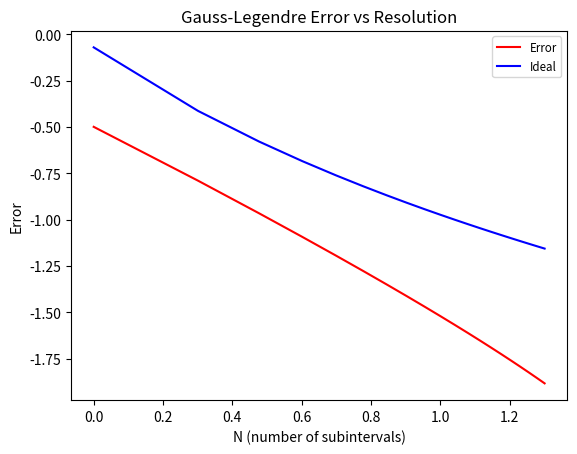

The script that saved this image:
# ----------------------------------------- #
# One Point Gauss-Legendre
# ----------------------------------------- #
# Author: Mido Assran
# Date: Dec. 8, 2016
# Description: One Point Gauss-Legendre is a class that uses the one point
# Gauss-Legendre method to perform integration of a function over an
# arbitrary interval by splitting up into sub-intervals, and
# performing a coordinate mapping for compatability
# with the Gauss-Legendre interval.

import matplotlib.pyplot as plt


class OnePointGaussLegendre:

    def integrate(self, function, interval, num_segments):
        """
        :type function: lambda
        :type interval: tuple(float, float)
        :type num_segments: int
        :rtype: float
        """

        sub_interval_width = (interval[1] - interval[0]) / num_segments
        sub_intervals = [(interval[0] + i * sub_interval_width,
                          interval[0] + (i+1) * sub_interval_width)
                          for i in range(num_segments)]

        weights = [sub_interval_width for i in range(num_segments)]
        abscissas = [(x[0] + x[1]) * 0.5 for x in sub_intervals]

        integral = sum([weights[i] * function(abscissas[i])
                        for i in range(num_segments)])

        return integral

    def integrate_uneven(self, function, interval, num_segments):
        """
        :type function: lambda
        :type interval: tuple(float, float)
        :type num_segments: int
        :rtype: float
        """

        # Create uneqal spacings
        scalings = [i for i in range(1, num_segments+1)]
        scalings = [p / sum(scalings) for p in scalings]
        sub_interval_width = (interval[1] - interval[0]) / num_segments
        widths = [sub_interval_width / scalings[i] for i in range(num_segments)][::-1]
        widths = [widths[i] / sum(widths) for i in range(num_segments)]

        # Create sub_intervals
        sub_intervals = []
        running_lower = interval[0]
        for i in range(num_segments):
            l = running_lower
            u = l + widths[i]
            running_lower += widths[i]
            sub_intervals.append((l,u))

        weights = [widths[i] for i in range(num_segments)]
        abscissas = [(x[0] + x[1]) * 0.5 for x in sub_intervals]

        integral = sum([weights[i] * function(abscissas[i])
                        for i in range(num_segments)])

        return integral



if __name__ == "__main__":
    import math

    # print("\n", end="\n")
    # print("# ------------ Question 3 ------------ #", end="\n")
    # print("# ---------- Gauss-Legendre ---------- #", end="\n")
    # print("# ------------------------------------ #", end="\n\n")
    # opgl = OnePointGaussLegendre()
    # f = lambda x: math.sin(x)
    # print("N \t integrate(sin(x)) \t\t error")
    # rng = (0.0, 1.0)
    # truth = 0.45970
    # errors = []
    # n_vector = [i for i in range(1,21)]
    # for N in n_vector:
    #     result = opgl.integrate(function=f, interval=rng, num_segments=N)
    #     error = abs(truth-result)
    #     print(N, result, error, sep='\t')
    #     errors.append(error)
    # n_vector = [math.log(N, 10) for N in n_vector]
    # errors = [math.log(e, 10) for e in errors]
    # fig, ax = plt.subplots()
    # ax.plot(n_vector, errors, 'r', label="Error")
    # # ax.set_yscale('log')
    # # ax.set_xscale('log')
    # # ax.set_xlim([n_vector[0], n_vector[-1]])
    # # ax.set_ylim([errors[-1], errors[0]])
    # legend = ax.legend(loc='best', fontsize='small')
    # plt.title('Gauss-Legendre Error vs Resolution')
    # plt.ylabel('Error')
    # plt.xlabel('N (number of subintervals)')
    # plt.show()
    # print("# ------------------------------------ #", end="\n\n")
    #
    #
    # print("\n", end="\n")
    # print("# ------------ Question 3 ------------ #", end="\n")
    # print("# ---------- Gauss-Legendre ---------- #", end="\n")
    # print("# ------------------------------------ #", end="\n\n")
    # opgl = OnePointGaussLegendre()
    # f = lambda x: math.log(x)
    # print("N \t integrate(log(x)) \t\t error")
    # rng = (0.0, 1.0)
    # truth = -1.0
    # errors = []
    # n_vector = [i for i in range(1,21)]
    # for N in n_vector:
    #     result = opgl.integrate(function=f, interval=rng, num_segments=N)
    #     error = abs(truth-result)
    #     print(N, result, error, sep='\t')
    #     errors.append(error)
    # n_vector = [math.log(N, 10) for N in n_vector]
    # errors = [math.log(e, 10) for e in errors]
    # fig, ax = plt.subplots()
    # ax.plot(n_vector, errors, 'r', label="Error")
    # # ax.set_yscale('log')
    # # ax.set_xscale('log')
    # # ax.set_xlim([n_vector[0], n_vector[-1]])
    # # ax.set_ylim([errors[-1], errors[0]])
    # legend = ax.legend(loc='best', fontsize='small')
    # plt.title('Gauss-Legendre Error vs Resolution')
    # plt.ylabel('Error')
    # plt.xlabel('N (number of subintervals)')
    # plt.show()
    # print("# ------------------------------------ #", end="\n\n")


    print("\n", end="\n")
    print("# ------------ Question 3 ------------ #", end="\n")
    print("# ---------- Gauss-Legendre ---------- #", end="\n")
    print("# ------------------------------------ #", end="\n\n")
    opgl = OnePointGaussLegendre()
    f = lambda x: math.log(0.2 * abs(math.sin(x)))
    print("N \t integrate(log(0.2 |sin(x)|)) \t\t error")
    rng = (0.0, 1.0)
    truth = -2.662
    errors = []
    n_vector = [i for i in range(1,21)]
    for N in n_vector:
        result = opgl.integrate(function=f, interval=rng, num_segments=N)
        error = abs(truth-result)
        print(N, result, error, sep='\t')
        errors.append(error)
    n_vector = [math.log(N, 10) for N in n_vector]
    errors = [math.log(e, 10) for e in errors]
    test = [3*math.log(0.948 / ((N + 1)), 10) for N in n_vector]
    fig, ax = plt.subplots()
    ax.plot(n_vector, errors, 'r', label="Error")
    ax.plot(n_vector, test, 'b', label="Ideal")
    # ax.set_yscale('log')
    # ax.set_xscale('log')
    # ax.set_xlim([n_vector[0], n_vector[-1]])
    # ax.set_ylim([errors[-1], errors[0]])
    legend = ax.legend(loc='best', fontsize='small')
    plt.title('Gauss-Legendre Error vs Resolution')
    plt.ylabel('Error')
    plt.xlabel('N (number of subintervals)')
    plt.show()
    print("# ------------------------------------ #", end="\n\n")


    # print("\n", end="\n")
    # print("# ------------ Question 3 ------------ #", end="\n")
    # print("# ---------- Gauss-Legendre ---------- #", end="\n")
    # print("# ------------------------------------ #", end="\n\n")
    # opgl = OnePointGaussLegendre()
    # f = lambda x: math.log(x)
    # print("\t\t\t \033[1m  integrate(log(x)) \t\t error")
    # print("\033[0m")
    # rng = (0.0, 1.0)
    # truth = -1.0
    # N = 10
    # result_even = opgl.integrate(function=f, interval=rng, num_segments=N)
    # error_even = abs(truth-result_even)
    # print("Even Spacing:", result_even, error_even, sep="\t\t")
    # result_uneven = opgl.integrate_uneven(function=f, interval=rng, num_segments=N)
    # error_uneven = abs(truth-result_uneven)
    # print("Uneven Spacing:", result_uneven, error_uneven, sep="\t\t")
    # print("# ------------------------------------ #", end="\n\n")
    #
    #
    #
    # print("\n", end="\n")
    # print("# ------------ Question 3 ------------ #", end="\n")
    # print("# ---------- Gauss-Legendre ---------- #", end="\n")
    # print("# ------------------------------------ #", end="\n\n")
    # opgl = OnePointGaussLegendre()
    # f = lambda x: math.log(0.2 * abs(math.sin(x)))
    # print("\t\t \033[1m  integrate(log(0.2 |sin(x)|)) \t\t error")
    # print("\033[0m")
    # rng = (0.0, 1.0)
    # truth = -2.662
    # N = 10
    # result_even = opgl.integrate(function=f, interval=rng, num_segments=N)
    # error_even = abs(truth-result_even)
    # print("Even Spacing:", result_even, error_even, sep="\t\t")
    # result_uneven = opgl.integrate_uneven(function=f, interval=rng, num_segments=N)
    # error_uneven = abs(truth-result_uneven)
    # print("Uneven Spacing:", result_uneven, error_uneven, sep="\t\t")
    # print("# ------------------------------------ #", end="\n\n")
